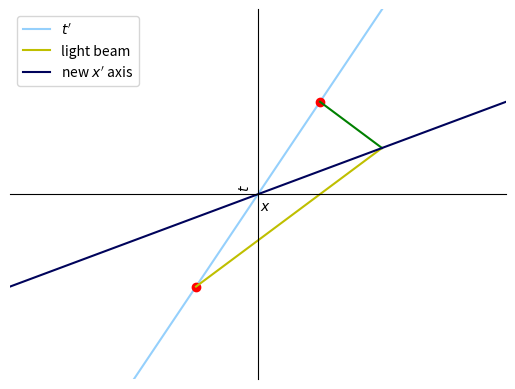

This chart was generated by the following Python code:
import numpy as np
import matplotlib.pyplot as plt

x = np.arange(-2,4)
y1 = x*2
y2 = (x-1)*2
y3 = (x-2)*2
l1 = x
l2 = 1.5*x

x1 = np.arange(-0.25,0.75,0.25)
t1 = x1 - 0.25
x2 = np.arange(0.25,0.75,0.25)
t2 = -x2 + 0.75
t3 = 0.5*x

fig = plt.figure()
ax = fig.add_subplot(1, 1, 1)
#plt.gca().spines['bottom'].set_position('zero')
ax.spines['left'].set_position('center')
ax.spines['bottom'].set_position('center')
ax.spines['right'].set_color('none')
ax.spines['top'].set_color('none')
ax.xaxis.set_ticks_position('bottom')
ax.yaxis.set_ticks_position('left')

plt.plot(x, y1, 'xkcd:light blue', label="$t'$")
plt.plot(0.25, 0.5, 'ro')
plt.plot(-0.25, -0.5, 'ro')
plt.plot(x1, t1, 'y', label="light beam")
plt.plot(x2, t2, 'g')
plt.plot(x, t3, 'xkcd:dark blue', label="new $x'$ axis")
#plt.plot(x, y2, 'b', y3, 'b')
#plt.plot(x, l1, 'y', label='light from M')
#plt.plot(l2, x, 'orange', label='light from N')
plt.tick_params(
    axis='both',          
    which='both',      
    bottom=False,      
    top=False,
    right=False,
    left=False,
    labelleft=False,    
    labelbottom=False)

plt.xlim([-1,1])
plt.ylim([-1,1])
#plt.xticks([0, 1, 2, 3], [r'0', r'3x$10^8$ m', r'6x$10^8$ m', r'9x$10^8$ m'])
#plt.yticks([1, 2, 3], [r'1 sec', r'2 sec', r'3 sec'])
plt.xlabel("     $x$")
plt.ylabel('     $t$')
plt.legend(loc='upper left')
#plt.savefig("plot5.png", dpi=96)
plt.show()